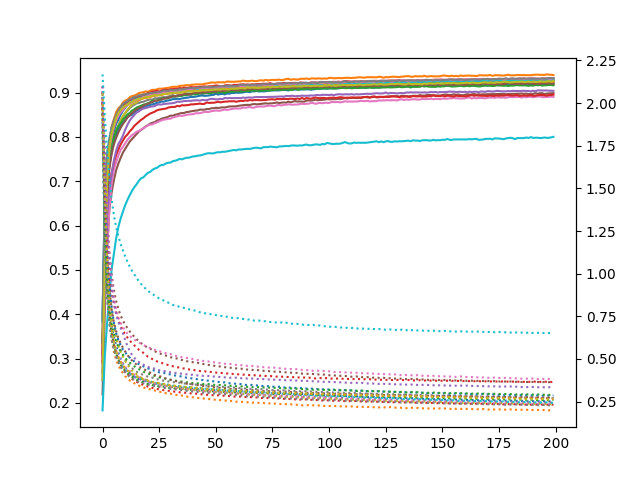

Source data for this figure (header and first rows):
accuracy_0, loss_0, accuracy_1, loss_1, accuracy_2, loss_2, accuracy_3, loss_3, accuracy_4, loss_4, accuracy_5, loss_5, accuracy_6, loss_6, accuracy_7, loss_7, accuracy_8, loss_8, accuracy_9, loss_9, accuracy_10, loss_10, accuracy_11, loss_11
0.3919, 1.89, 0.2939, 1.968, 0.3038, 1.978, 0.2907, 2.067, 0.3046, 2.029, 0.219, 2.1, 0.3023, 2.097, 0.3087, 2.037, 0.3268, 1.996, 0.3808, 1.835, 0.3389, 2.01, 0.3469, 1.998
0.6496, 1.243, 0.6328, 1.24, 0.5966, 1.306, 0.6032, 1.359, 0.6144, 1.373, 0.4079, 1.659, 0.4575, 1.684, 0.521, 1.511, 0.5648, 1.418, 0.6696, 1.175, 0.5744, 1.452, 0.5728, 1.422
0.7235, 0.9458, 0.735, 0.8928, 0.7262, 0.9469, 0.7173, 0.9623, 0.7365, 0.9576, 0.5429, 1.353, 0.5503, 1.361, 0.6675, 1.134, 0.6823, 1.072, 0.7626, 0.8627, 0.6814, 1.135, 0.7151, 1.003
0.7694, 0.7922, 0.7872, 0.7209, 0.7783, 0.7616, 0.768, 0.7703, 0.7868, 0.7483, 0.6361, 1.13, 0.637, 1.132, 0.7343, 0.9201, 0.7388, 0.883, 0.7975, 0.7132, 0.7368, 0.9407, 0.7769, 0.7908
0.7933, 0.699, 0.8234, 0.6129, 0.8117, 0.6518, 0.8025, 0.6568, 0.8156, 0.6332, 0.6746, 0.9963, 0.6957, 0.9695, 0.7721, 0.7901, 0.7715, 0.7628, 0.8197, 0.6237, 0.7655, 0.8059, 0.8071, 0.6745
0.8123, 0.6307, 0.84, 0.5423, 0.8304, 0.5811, 0.8226, 0.5842, 0.8351, 0.5632, 0.7021, 0.9047, 0.7261, 0.858, 0.7934, 0.7059, 0.7929, 0.6832, 0.8334, 0.5678, 0.7891, 0.7137, 0.828, 0.6002
0.8292, 0.5788, 0.8558, 0.4946, 0.8445, 0.531, 0.8372, 0.5389, 0.8459, 0.5168, 0.7247, 0.8392, 0.7429, 0.7923, 0.8123, 0.6409, 0.8141, 0.6219, 0.8455, 0.5285, 0.8052, 0.6528, 0.8416, 0.5472
0.8392, 0.5367, 0.8646, 0.4616, 0.853, 0.4963, 0.849, 0.498, 0.8555, 0.4865, 0.74, 0.7921, 0.7586, 0.7437, 0.826, 0.5906, 0.8243, 0.5808, 0.8526, 0.4966, 0.8172, 0.6117, 0.8498, 0.5116
0.8503, 0.5023, 0.8691, 0.4373, 0.8624, 0.4665, 0.8594, 0.4661, 0.8621, 0.4601, 0.7529, 0.7541, 0.7707, 0.7126, 0.838, 0.5531, 0.8367, 0.542, 0.8597, 0.4723, 0.8242, 0.5814, 0.8576, 0.4844
0.8592, 0.4734, 0.8773, 0.417, 0.8679, 0.4481, 0.8654, 0.4451, 0.8675, 0.4448, 0.7646, 0.7252, 0.7775, 0.6869, 0.8453, 0.5221, 0.8476, 0.5135, 0.8659, 0.4556, 0.8325, 0.5557, 0.8645, 0.4631
0.8653, 0.4518, 0.8819, 0.3993, 0.8747, 0.4282, 0.8734, 0.4239, 0.8699, 0.4319, 0.773, 0.6999, 0.7856, 0.6664, 0.8538, 0.4961, 0.8537, 0.4881, 0.8692, 0.4403, 0.838, 0.5393, 0.8697, 0.4476
0.8725, 0.4326, 0.8841, 0.387, 0.8781, 0.415, 0.8764, 0.4089, 0.8744, 0.4189, 0.781, 0.6805, 0.7932, 0.649, 0.8591, 0.4768, 0.8615, 0.4662, 0.8734, 0.4296, 0.8445, 0.5213, 0.8725, 0.4336
0.8769, 0.4168, 0.8893, 0.374, 0.8813, 0.4033, 0.8806, 0.3986, 0.8772, 0.4124, 0.7894, 0.6619, 0.799, 0.6358, 0.865, 0.457, 0.8676, 0.4486, 0.8769, 0.418, 0.8481, 0.5077, 0.8745, 0.4219
0.8799, 0.4062, 0.8919, 0.3661, 0.8835, 0.3951, 0.8861, 0.3841, 0.8809, 0.4009, 0.7952, 0.6447, 0.8039, 0.6233, 0.8692, 0.4463, 0.873, 0.4323, 0.8802, 0.4093, 0.85, 0.499, 0.8783, 0.414
0.8834, 0.3971, 0.893, 0.3584, 0.8882, 0.3839, 0.8887, 0.3725, 0.8835, 0.3937, 0.8007, 0.6304, 0.8072, 0.6139, 0.8725, 0.4319, 0.8756, 0.422, 0.8813, 0.4021, 0.8551, 0.4856, 0.882, 0.4046
0.8856, 0.3875, 0.8955, 0.3498, 0.89, 0.378, 0.8888, 0.3662, 0.8851, 0.3876, 0.8065, 0.6162, 0.8114, 0.6045, 0.8755, 0.4254, 0.8772, 0.4112, 0.8854, 0.3933, 0.8591, 0.4769, 0.8817, 0.4002
0.8884, 0.3816, 0.8986, 0.3442, 0.891, 0.3715, 0.8923, 0.3594, 0.8866, 0.3849, 0.8119, 0.6041, 0.8134, 0.5971, 0.8764, 0.4175, 0.8823, 0.3982, 0.8859, 0.3874, 0.8626, 0.4701, 0.8833, 0.394
0.8892, 0.3762, 0.9001, 0.3367, 0.8923, 0.3671, 0.8937, 0.3539, 0.8881, 0.3785, 0.8156, 0.5927, 0.8162, 0.5892, 0.8786, 0.4126, 0.8848, 0.3912, 0.8874, 0.3849, 0.8638, 0.4629, 0.8857, 0.3882
0.8914, 0.3722, 0.9006, 0.334, 0.8943, 0.3627, 0.8954, 0.3481, 0.8898, 0.3742, 0.8194, 0.583, 0.8193, 0.5816, 0.8792, 0.4062, 0.8869, 0.3841, 0.8883, 0.3799, 0.8668, 0.4571, 0.887, 0.3825
0.8924, 0.3662, 0.9026, 0.3286, 0.8953, 0.3584, 0.896, 0.3467, 0.8909, 0.3692, 0.8236, 0.5741, 0.8228, 0.576, 0.8811, 0.4009, 0.8882, 0.3783, 0.8902, 0.3759, 0.8673, 0.4509, 0.888, 0.3786
0.8928, 0.3647, 0.9016, 0.327, 0.8985, 0.353, 0.8986, 0.3375, 0.8928, 0.3666, 0.8262, 0.5663, 0.8259, 0.5704, 0.8833, 0.3968, 0.8891, 0.3747, 0.8924, 0.37, 0.8709, 0.445, 0.8892, 0.3734
0.8946, 0.3596, 0.9043, 0.3224, 0.897, 0.352, 0.8997, 0.3365, 0.8936, 0.3614, 0.8299, 0.5608, 0.8277, 0.5637, 0.8844, 0.3922, 0.8931, 0.3664, 0.8931, 0.3679, 0.8718, 0.44, 0.8891, 0.3715
0.8948, 0.3582, 0.9061, 0.3164, 0.899, 0.3469, 0.9018, 0.3306, 0.8952, 0.3581, 0.8319, 0.5525, 0.8281, 0.5598, 0.8837, 0.3906, 0.8927, 0.3644, 0.8937, 0.3646, 0.8734, 0.4356, 0.8917, 0.3647
0.8975, 0.3537, 0.906, 0.3155, 0.9001, 0.3446, 0.9024, 0.3269, 0.8962, 0.3539, 0.8331, 0.5464, 0.8307, 0.5542, 0.8872, 0.3842, 0.8932, 0.3605, 0.8931, 0.363, 0.8746, 0.4315, 0.8934, 0.3653
0.8957, 0.353, 0.9071, 0.3105, 0.8996, 0.3437, 0.9037, 0.3243, 0.8963, 0.3551, 0.8368, 0.5385, 0.8326, 0.5503, 0.8867, 0.3818, 0.8948, 0.3568, 0.896, 0.3571, 0.8767, 0.4273, 0.8932, 0.3623
0.8979, 0.3496, 0.9088, 0.3078, 0.9014, 0.3384, 0.902, 0.3224, 0.8982, 0.3494, 0.8379, 0.5336, 0.8351, 0.5465, 0.8881, 0.3793, 0.8983, 0.3506, 0.897, 0.3563, 0.8779, 0.4214, 0.8953, 0.3568
0.8998, 0.347, 0.9086, 0.3065, 0.9014, 0.3382, 0.9044, 0.3205, 0.899, 0.3458, 0.8408, 0.5291, 0.8373, 0.5409, 0.8887, 0.3755, 0.8985, 0.3503, 0.8981, 0.3538, 0.8796, 0.421, 0.894, 0.356
0.9006, 0.3447, 0.9089, 0.3049, 0.9024, 0.337, 0.9061, 0.3169, 0.8996, 0.3447, 0.8425, 0.524, 0.839, 0.5382, 0.8897, 0.3728, 0.8991, 0.3453, 0.8986, 0.3514, 0.8795, 0.4186, 0.8963, 0.3524
0.9011, 0.3425, 0.9102, 0.299, 0.9039, 0.3346, 0.9063, 0.3148, 0.9004, 0.3421, 0.8436, 0.5201, 0.8395, 0.5336, 0.8894, 0.3739, 0.8986, 0.3434, 0.8981, 0.3508, 0.8811, 0.414, 0.8967, 0.3507
0.9005, 0.3401, 0.9104, 0.2993, 0.9043, 0.3324, 0.9053, 0.3138, 0.9015, 0.3394, 0.8453, 0.5154, 0.8411, 0.5293, 0.891, 0.3683, 0.9007, 0.3408, 0.8989, 0.3493, 0.882, 0.4117, 0.8976, 0.3484
0.9015, 0.3393, 0.9119, 0.2971, 0.905, 0.3297, 0.9075, 0.3124, 0.9018, 0.3371, 0.8481, 0.5104, 0.8409, 0.5283, 0.8926, 0.3676, 0.9014, 0.3366, 0.9, 0.3474, 0.8832, 0.4091, 0.8984, 0.3451
0.9017, 0.338, 0.9129, 0.2924, 0.9051, 0.3287, 0.9076, 0.3106, 0.9037, 0.3348, 0.8475, 0.5074, 0.8438, 0.5234, 0.8942, 0.3648, 0.9009, 0.3374, 0.9009, 0.3438, 0.8851, 0.406, 0.8988, 0.3442
0.9013, 0.3367, 0.9129, 0.2907, 0.9054, 0.3268, 0.9084, 0.3084, 0.9026, 0.334, 0.8499, 0.5047, 0.845, 0.5187, 0.892, 0.3634, 0.9016, 0.3326, 0.9004, 0.3412, 0.8851, 0.4034, 0.8992, 0.341
0.9027, 0.3357, 0.9129, 0.2885, 0.9064, 0.326, 0.9082, 0.3081, 0.9037, 0.3336, 0.8508, 0.5022, 0.8465, 0.5163, 0.8937, 0.3622, 0.9039, 0.3335, 0.9003, 0.3422, 0.886, 0.4021, 0.8996, 0.3394
0.9027, 0.3349, 0.915, 0.2857, 0.9062, 0.325, 0.9102, 0.3048, 0.9046, 0.3286, 0.8526, 0.497, 0.8478, 0.513, 0.8936, 0.3607, 0.9047, 0.3295, 0.902, 0.3391, 0.8853, 0.3996, 0.8997, 0.3388
0.9033, 0.3318, 0.9154, 0.2855, 0.9077, 0.3238, 0.9092, 0.3043, 0.905, 0.3278, 0.8539, 0.4943, 0.8473, 0.5103, 0.8947, 0.3578, 0.9043, 0.3279, 0.9029, 0.3383, 0.8866, 0.3966, 0.9002, 0.3377
0.9038, 0.3322, 0.9156, 0.2827, 0.9081, 0.3228, 0.9108, 0.3025, 0.9056, 0.3251, 0.8538, 0.4911, 0.8484, 0.5084, 0.8943, 0.3571, 0.9054, 0.3253, 0.9023, 0.3371, 0.8874, 0.3938, 0.9009, 0.3354
0.9057, 0.3292, 0.9169, 0.2798, 0.9076, 0.3209, 0.9108, 0.3011, 0.9061, 0.3241, 0.856, 0.4873, 0.8494, 0.5065, 0.8936, 0.3557, 0.9059, 0.325, 0.903, 0.334, 0.8884, 0.3905, 0.9028, 0.3325
0.9038, 0.33, 0.9161, 0.2777, 0.9078, 0.3209, 0.9107, 0.3009, 0.9057, 0.3231, 0.8563, 0.4855, 0.8505, 0.5045, 0.8952, 0.354, 0.9062, 0.3227, 0.9023, 0.336, 0.8889, 0.3901, 0.9032, 0.3311
0.9048, 0.3283, 0.9173, 0.2767, 0.9084, 0.3193, 0.9124, 0.2982, 0.9084, 0.3205, 0.8577, 0.4823, 0.8509, 0.5008, 0.8946, 0.3535, 0.9075, 0.3198, 0.9041, 0.3322, 0.8902, 0.3868, 0.9023, 0.3307
0.9057, 0.3262, 0.9175, 0.2753, 0.9085, 0.3191, 0.9116, 0.298, 0.9082, 0.3185, 0.8583, 0.4808, 0.8513, 0.4997, 0.8972, 0.3525, 0.9064, 0.3195, 0.9042, 0.3317, 0.8899, 0.3849, 0.9028, 0.3293
0.9063, 0.3271, 0.9184, 0.2737, 0.9085, 0.3172, 0.9118, 0.297, 0.9075, 0.3171, 0.8593, 0.4773, 0.8532, 0.495, 0.8983, 0.3501, 0.9088, 0.3166, 0.9041, 0.3297, 0.8908, 0.383, 0.9045, 0.3273
0.907, 0.3244, 0.9182, 0.2719, 0.91, 0.3173, 0.9123, 0.2956, 0.9101, 0.3151, 0.8595, 0.4778, 0.8532, 0.4934, 0.8974, 0.3497, 0.9071, 0.3173, 0.9061, 0.3289, 0.8916, 0.3815, 0.9031, 0.3282
0.9071, 0.3245, 0.9184, 0.2702, 0.9099, 0.3151, 0.9129, 0.2925, 0.9097, 0.3139, 0.8616, 0.4719, 0.8534, 0.4935, 0.8984, 0.3456, 0.909, 0.3142, 0.9045, 0.3292, 0.8929, 0.379, 0.9046, 0.3265
0.9078, 0.3225, 0.9184, 0.2704, 0.9098, 0.3162, 0.913, 0.2935, 0.9104, 0.3139, 0.8613, 0.4721, 0.855, 0.4894, 0.8966, 0.3499, 0.9099, 0.3138, 0.9061, 0.3277, 0.8933, 0.3776, 0.9032, 0.3262
0.9081, 0.322, 0.9197, 0.2672, 0.9109, 0.3131, 0.914, 0.292, 0.9109, 0.3111, 0.8614, 0.469, 0.8564, 0.4872, 0.8992, 0.3458, 0.9099, 0.3123, 0.9063, 0.3255, 0.8925, 0.3755, 0.9039, 0.325
0.908, 0.3223, 0.9202, 0.2663, 0.9097, 0.3125, 0.9129, 0.2899, 0.9119, 0.3093, 0.8627, 0.4658, 0.8563, 0.4866, 0.8989, 0.3448, 0.9089, 0.3111, 0.9066, 0.3264, 0.8928, 0.3732, 0.9062, 0.323
0.9077, 0.3203, 0.9214, 0.2649, 0.9115, 0.312, 0.9141, 0.2901, 0.9108, 0.3111, 0.8628, 0.4651, 0.8561, 0.4847, 0.8994, 0.3446, 0.9094, 0.3106, 0.9072, 0.3226, 0.8933, 0.3735, 0.9068, 0.3206
0.9085, 0.3202, 0.9227, 0.2622, 0.9118, 0.3104, 0.9141, 0.2887, 0.9112, 0.3097, 0.8645, 0.4616, 0.8581, 0.4811, 0.8997, 0.3425, 0.9102, 0.3085, 0.9071, 0.3232, 0.8945, 0.3704, 0.9069, 0.3196
0.9091, 0.318, 0.9223, 0.2621, 0.91, 0.3109, 0.9147, 0.2873, 0.9115, 0.3078, 0.8646, 0.4605, 0.8585, 0.4806, 0.8998, 0.3407, 0.9101, 0.3075, 0.9077, 0.3217, 0.8947, 0.3689, 0.9068, 0.3189
0.9076, 0.3194, 0.9221, 0.2611, 0.9114, 0.3092, 0.9158, 0.286, 0.9119, 0.3065, 0.8656, 0.4594, 0.8597, 0.4792, 0.8999, 0.3391, 0.9108, 0.3047, 0.908, 0.3197, 0.8973, 0.3659, 0.9056, 0.3201
0.9097, 0.3169, 0.9233, 0.2585, 0.9125, 0.31, 0.9154, 0.2873, 0.9117, 0.3049, 0.8651, 0.4566, 0.8589, 0.478, 0.8997, 0.3376, 0.9114, 0.3059, 0.9078, 0.3219, 0.8954, 0.3659, 0.9073, 0.3162
0.9091, 0.3164, 0.9228, 0.2593, 0.9121, 0.3074, 0.9137, 0.2862, 0.9129, 0.3041, 0.8659, 0.456, 0.8592, 0.4757, 0.9004, 0.338, 0.9116, 0.3048, 0.9073, 0.3197, 0.8965, 0.3642, 0.9069, 0.3156
0.9103, 0.3163, 0.9232, 0.258, 0.9127, 0.3061, 0.914, 0.2856, 0.9137, 0.3031, 0.8665, 0.4541, 0.8604, 0.474, 0.9003, 0.3372, 0.9122, 0.3021, 0.9092, 0.3183, 0.8968, 0.3622, 0.9066, 0.316
0.9089, 0.3149, 0.9227, 0.2572, 0.912, 0.308, 0.9161, 0.2829, 0.913, 0.3032, 0.8664, 0.4519, 0.8617, 0.4714, 0.9018, 0.3359, 0.9121, 0.3022, 0.9081, 0.3179, 0.8958, 0.3633, 0.908, 0.3139
0.909, 0.3149, 0.9249, 0.2538, 0.9123, 0.3055, 0.9166, 0.2825, 0.9139, 0.3029, 0.8675, 0.4512, 0.8607, 0.4726, 0.9002, 0.3363, 0.9126, 0.2999, 0.91, 0.3149, 0.8978, 0.3588, 0.9079, 0.3159
0.9091, 0.3157, 0.9244, 0.2526, 0.9124, 0.3062, 0.916, 0.2829, 0.9145, 0.3011, 0.8686, 0.4494, 0.8618, 0.471, 0.9008, 0.3339, 0.9126, 0.3007, 0.9098, 0.3157, 0.8974, 0.3578, 0.9082, 0.3133
0.9101, 0.3124, 0.9243, 0.2541, 0.9135, 0.3056, 0.9157, 0.2813, 0.9129, 0.3011, 0.8686, 0.4479, 0.8628, 0.4704, 0.9031, 0.3334, 0.9126, 0.299, 0.9088, 0.314, 0.899, 0.3555, 0.9083, 0.3123
0.91, 0.313, 0.9242, 0.253, 0.9139, 0.3043, 0.9173, 0.2794, 0.9145, 0.3, 0.8689, 0.4469, 0.8638, 0.4673, 0.902, 0.3324, 0.9139, 0.2978, 0.9105, 0.3145, 0.8989, 0.3559, 0.9083, 0.3129
0.9107, 0.3106, 0.9246, 0.2497, 0.9137, 0.3044, 0.9169, 0.2803, 0.9145, 0.2992, 0.8689, 0.4451, 0.8641, 0.4654, 0.9033, 0.3307, 0.9132, 0.2968, 0.9104, 0.312, 0.8999, 0.3545, 0.9098, 0.3114
... 140 more rows
